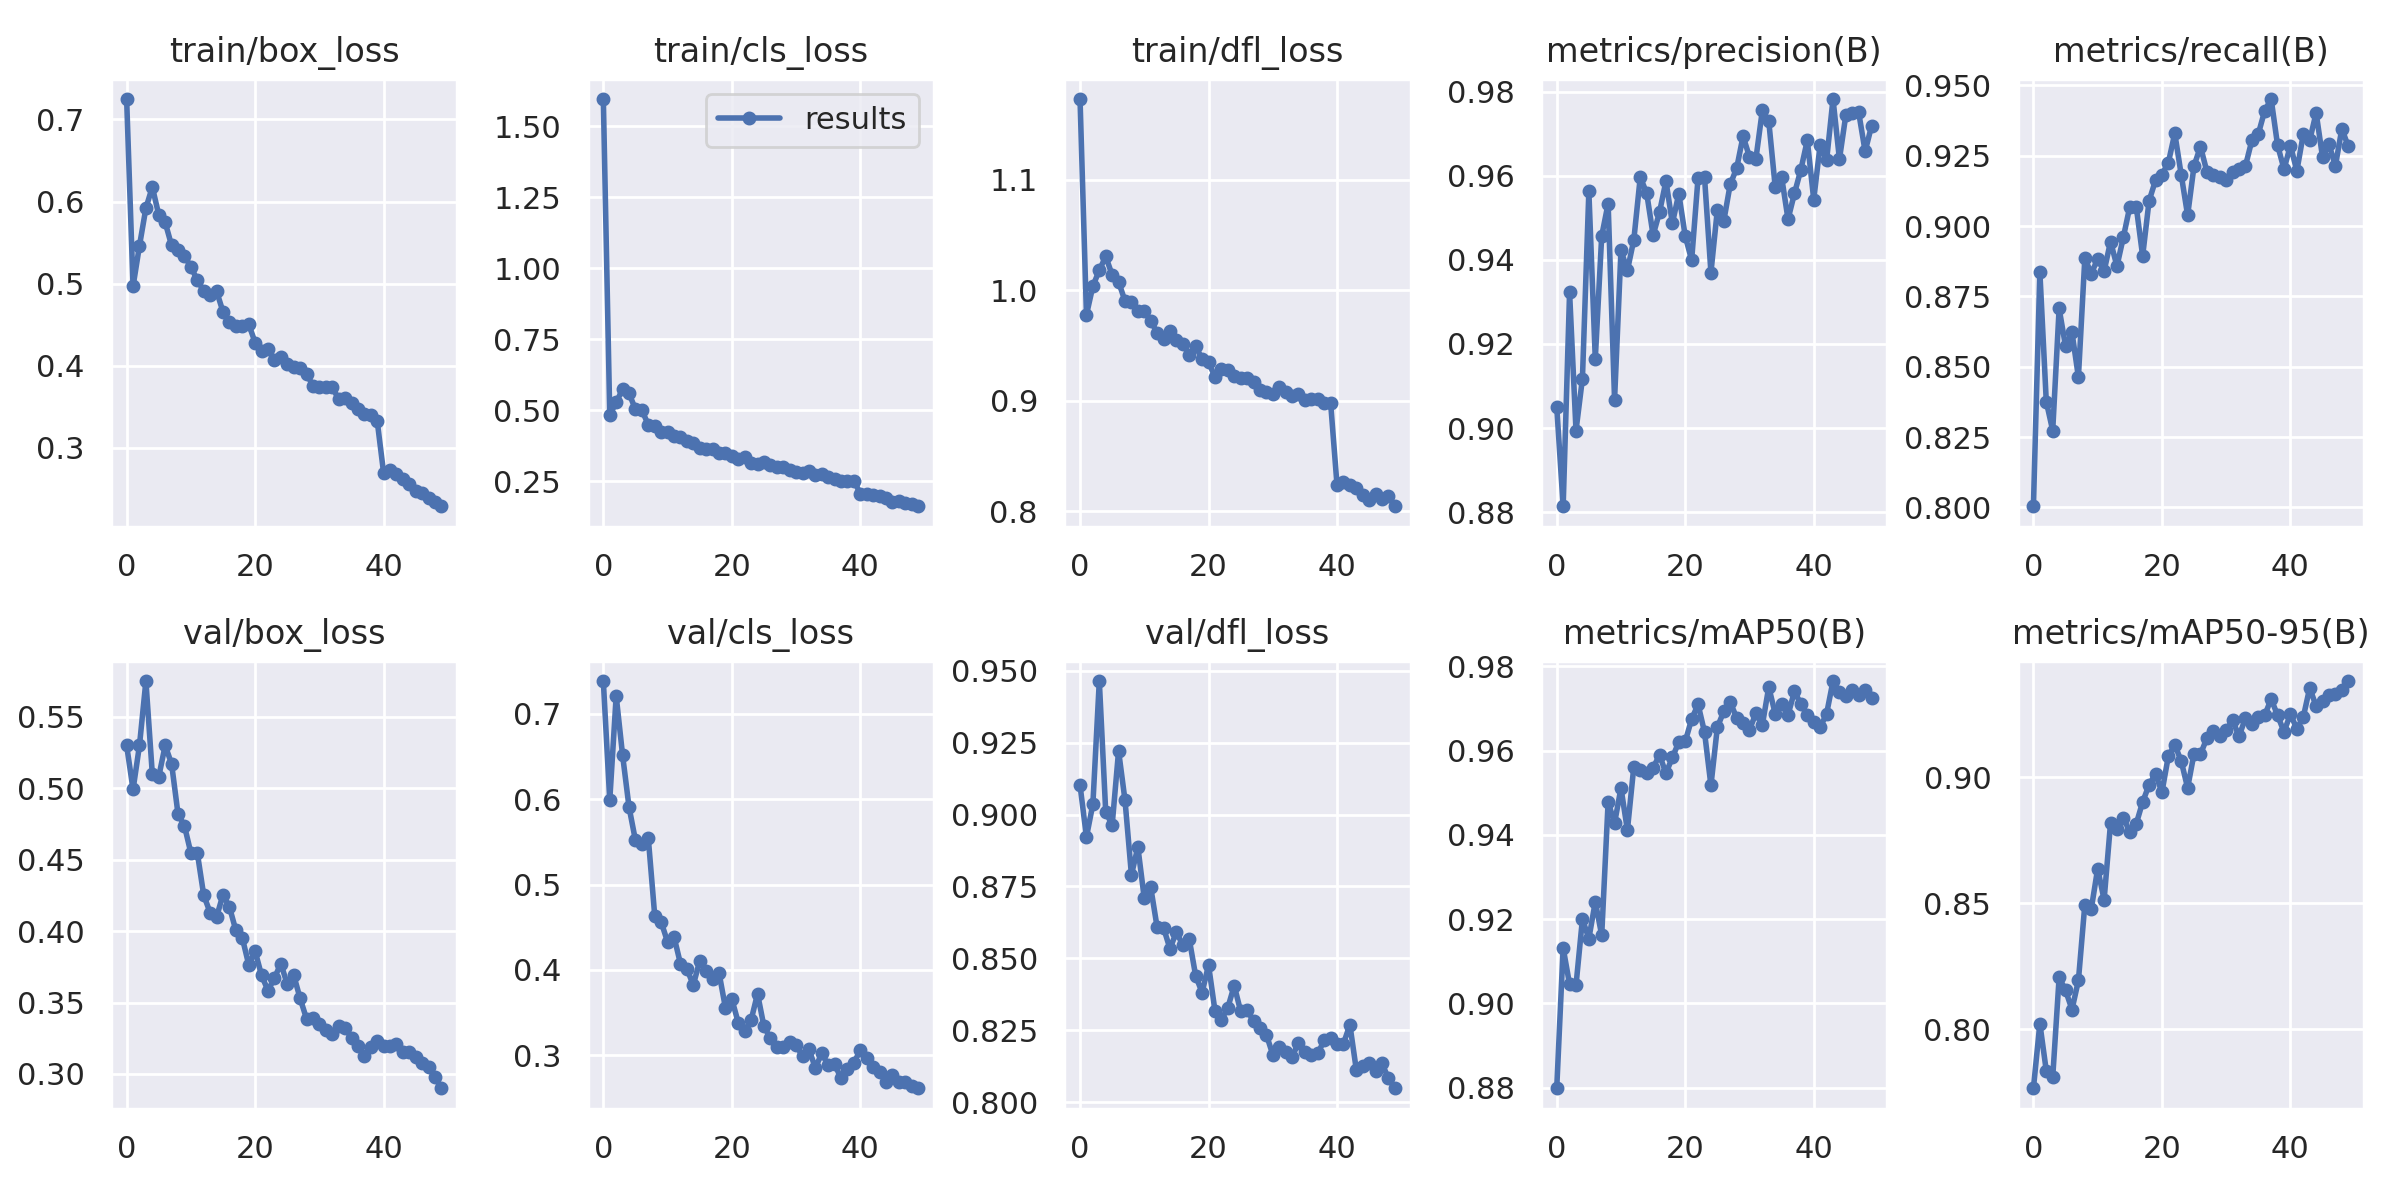

The data file committed next to this chart (first rows):
epoch, train/box_loss, train/cls_loss, train/dfl_loss, metrics/precision(B), metrics/recall(B), metrics/mAP50(B), metrics/mAP50-95(B), val/box_loss, val/cls_loss, val/dfl_loss, lr/pg0, lr/pg1, lr/pg2
0, 0.7248, 1.596, 1.173, 0.905, 0.8004, 0.8799, 0.7767, 0.53, 0.7384, 0.9102, 0.07022, 0.003308, 0.003308
1, 0.4967, 0.4841, 0.9777, 0.8814, 0.8837, 0.9132, 0.8023, 0.4992, 0.5987, 0.8922, 0.04009, 0.00651, 0.00651
2, 0.5462, 0.5278, 1.004, 0.9323, 0.8376, 0.9045, 0.7836, 0.5301, 0.721, 0.9036, 0.009829, 0.00958, 0.00958
3, 0.592, 0.5751, 1.018, 0.8994, 0.8273, 0.9043, 0.781, 0.5751, 0.6514, 0.9464, 0.009406, 0.009406, 0.009406
4, 0.6177, 0.56, 1.03, 0.9118, 0.8707, 0.92, 0.8206, 0.5099, 0.5908, 0.9009, 0.009406, 0.009406, 0.009406
5, 0.5838, 0.5037, 1.014, 0.9563, 0.8573, 0.9154, 0.8155, 0.5082, 0.5517, 0.8963, 0.009208, 0.009208, 0.009208
6, 0.5746, 0.5008, 1.008, 0.9165, 0.8622, 0.9241, 0.8079, 0.53, 0.5478, 0.9221, 0.00901, 0.00901, 0.00901
7, 0.5465, 0.4493, 0.9901, 0.9457, 0.8463, 0.9162, 0.8194, 0.5171, 0.5542, 0.905, 0.008812, 0.008812, 0.008812
8, 0.5412, 0.4467, 0.9895, 0.9534, 0.8886, 0.9478, 0.8494, 0.482, 0.4636, 0.879, 0.008614, 0.008614, 0.008614
9, 0.5336, 0.4251, 0.9807, 0.9067, 0.8831, 0.9428, 0.8477, 0.4737, 0.4562, 0.8887, 0.008416, 0.008416, 0.008416
10, 0.5205, 0.424, 0.9808, 0.9423, 0.8883, 0.9511, 0.8637, 0.4547, 0.4328, 0.8708, 0.008218, 0.008218, 0.008218
11, 0.5042, 0.4091, 0.972, 0.9375, 0.884, 0.9411, 0.8513, 0.4548, 0.4389, 0.8747, 0.00802, 0.00802, 0.00802
12, 0.4913, 0.4057, 0.9616, 0.9448, 0.8945, 0.9562, 0.8817, 0.4252, 0.4075, 0.8608, 0.007822, 0.007822, 0.007822
13, 0.4867, 0.3918, 0.956, 0.9597, 0.8858, 0.9553, 0.8796, 0.4129, 0.4015, 0.8606, 0.007624, 0.007624, 0.007624
14, 0.4909, 0.385, 0.9634, 0.9559, 0.8961, 0.9547, 0.8839, 0.4099, 0.3823, 0.8533, 0.007426, 0.007426, 0.007426
15, 0.4656, 0.3689, 0.9553, 0.9459, 0.9069, 0.9559, 0.8782, 0.4256, 0.4107, 0.8592, 0.007228, 0.007228, 0.007228
16, 0.4532, 0.3628, 0.951, 0.9513, 0.9069, 0.9589, 0.8815, 0.417, 0.3989, 0.8545, 0.00703, 0.00703, 0.00703
17, 0.4488, 0.3627, 0.9415, 0.9587, 0.8894, 0.9546, 0.8901, 0.4006, 0.3898, 0.8567, 0.006832, 0.006832, 0.006832
18, 0.4487, 0.3501, 0.9491, 0.9487, 0.909, 0.9584, 0.8969, 0.3954, 0.397, 0.8439, 0.006634, 0.006634, 0.006634
19, 0.4506, 0.3509, 0.9377, 0.9557, 0.9162, 0.962, 0.9013, 0.3766, 0.3558, 0.8381, 0.006436, 0.006436, 0.006436
20, 0.4283, 0.3386, 0.9346, 0.9456, 0.9183, 0.9622, 0.894, 0.3859, 0.3659, 0.8477, 0.006238, 0.006238, 0.006238
21, 0.4181, 0.3273, 0.9218, 0.9399, 0.9226, 0.9675, 0.9083, 0.3691, 0.3384, 0.8318, 0.00604, 0.00604, 0.00604
22, 0.421, 0.335, 0.9282, 0.9596, 0.933, 0.971, 0.9128, 0.3584, 0.3284, 0.8286, 0.005842, 0.005842, 0.005842
23, 0.4066, 0.3151, 0.9281, 0.9597, 0.9183, 0.9644, 0.9063, 0.3671, 0.3413, 0.8328, 0.005644, 0.005644, 0.005644
24, 0.4104, 0.3101, 0.9224, 0.937, 0.9038, 0.9517, 0.8957, 0.3773, 0.3722, 0.8405, 0.005446, 0.005446, 0.005446
25, 0.4019, 0.3181, 0.9204, 0.9519, 0.9214, 0.9656, 0.9093, 0.3629, 0.3339, 0.8316, 0.005248, 0.005248, 0.005248
26, 0.3989, 0.3094, 0.9204, 0.9492, 0.9283, 0.9693, 0.9091, 0.3693, 0.3201, 0.8322, 0.00505, 0.00505, 0.00505
27, 0.3978, 0.3024, 0.9173, 0.958, 0.9193, 0.9715, 0.9154, 0.3529, 0.3096, 0.828, 0.004852, 0.004852, 0.004852
28, 0.3903, 0.299, 0.91, 0.9618, 0.9183, 0.9678, 0.9181, 0.3387, 0.3095, 0.8257, 0.004654, 0.004654, 0.004654
29, 0.3757, 0.2908, 0.9081, 0.9694, 0.9176, 0.9665, 0.9162, 0.3388, 0.316, 0.8235, 0.004456, 0.004456, 0.004456
30, 0.3745, 0.2833, 0.9061, 0.9645, 0.9162, 0.965, 0.9186, 0.3352, 0.3119, 0.8165, 0.004258, 0.004258, 0.004258
31, 0.374, 0.2809, 0.9127, 0.964, 0.9193, 0.9688, 0.9225, 0.3307, 0.2992, 0.8192, 0.00406, 0.00406, 0.00406
32, 0.3741, 0.2852, 0.9074, 0.9756, 0.9204, 0.9661, 0.9162, 0.3281, 0.3075, 0.8174, 0.003862, 0.003862, 0.003862
33, 0.3593, 0.2738, 0.9045, 0.973, 0.9214, 0.9751, 0.9234, 0.3334, 0.2852, 0.8157, 0.003664, 0.003664, 0.003664
34, 0.361, 0.2744, 0.9062, 0.9574, 0.9305, 0.9688, 0.9211, 0.3325, 0.3025, 0.8206, 0.003466, 0.003466, 0.003466
35, 0.3541, 0.2659, 0.9006, 0.9597, 0.9328, 0.971, 0.9239, 0.3252, 0.2884, 0.8173, 0.003268, 0.003268, 0.003268
36, 0.347, 0.2582, 0.9016, 0.9497, 0.9411, 0.9685, 0.9245, 0.3199, 0.2896, 0.8164, 0.00307, 0.00307, 0.00307
37, 0.3416, 0.2503, 0.9018, 0.9558, 0.9452, 0.974, 0.9309, 0.3124, 0.2731, 0.8169, 0.002872, 0.002872, 0.002872
38, 0.3405, 0.2521, 0.8978, 0.9615, 0.9287, 0.971, 0.9244, 0.3189, 0.2842, 0.8214, 0.002674, 0.002674, 0.002674
39, 0.3327, 0.2527, 0.8981, 0.9684, 0.9203, 0.9684, 0.9179, 0.3228, 0.2915, 0.8222, 0.002476, 0.002476, 0.002476
40, 0.2692, 0.2066, 0.8235, 0.9544, 0.9286, 0.9667, 0.9249, 0.3196, 0.3059, 0.8201, 0.002278, 0.002278, 0.002278
41, 0.2727, 0.2045, 0.8268, 0.9674, 0.9196, 0.9656, 0.9191, 0.3197, 0.2971, 0.8203, 0.00208, 0.00208, 0.00208
42, 0.2676, 0.2005, 0.8241, 0.9637, 0.9326, 0.9687, 0.9237, 0.3208, 0.2859, 0.8269, 0.001882, 0.001882, 0.001882
43, 0.262, 0.1981, 0.8214, 0.9783, 0.9305, 0.9765, 0.9353, 0.3151, 0.2802, 0.8112, 0.001684, 0.001684, 0.001684
44, 0.2559, 0.1915, 0.815, 0.9639, 0.9403, 0.9739, 0.9281, 0.3151, 0.2691, 0.8126, 0.001486, 0.001486, 0.001486
45, 0.2479, 0.179, 0.8102, 0.9745, 0.9245, 0.9729, 0.9302, 0.3117, 0.2772, 0.8137, 0.001288, 0.001288, 0.001288
46, 0.2446, 0.1794, 0.8153, 0.975, 0.9291, 0.9743, 0.9327, 0.3074, 0.2691, 0.8107, 0.00109, 0.00109, 0.00109
47, 0.2385, 0.1723, 0.8114, 0.9751, 0.9214, 0.9732, 0.9328, 0.3051, 0.2692, 0.8134, 0.000892, 0.000892, 0.000892
48, 0.2345, 0.1691, 0.8138, 0.9658, 0.9346, 0.9743, 0.9347, 0.2975, 0.2646, 0.8082, 0.000694, 0.000694, 0.000694
49, 0.2289, 0.1626, 0.8045, 0.9718, 0.9283, 0.9726, 0.9381, 0.29, 0.2615, 0.8048, 0.000496, 0.000496, 0.000496
